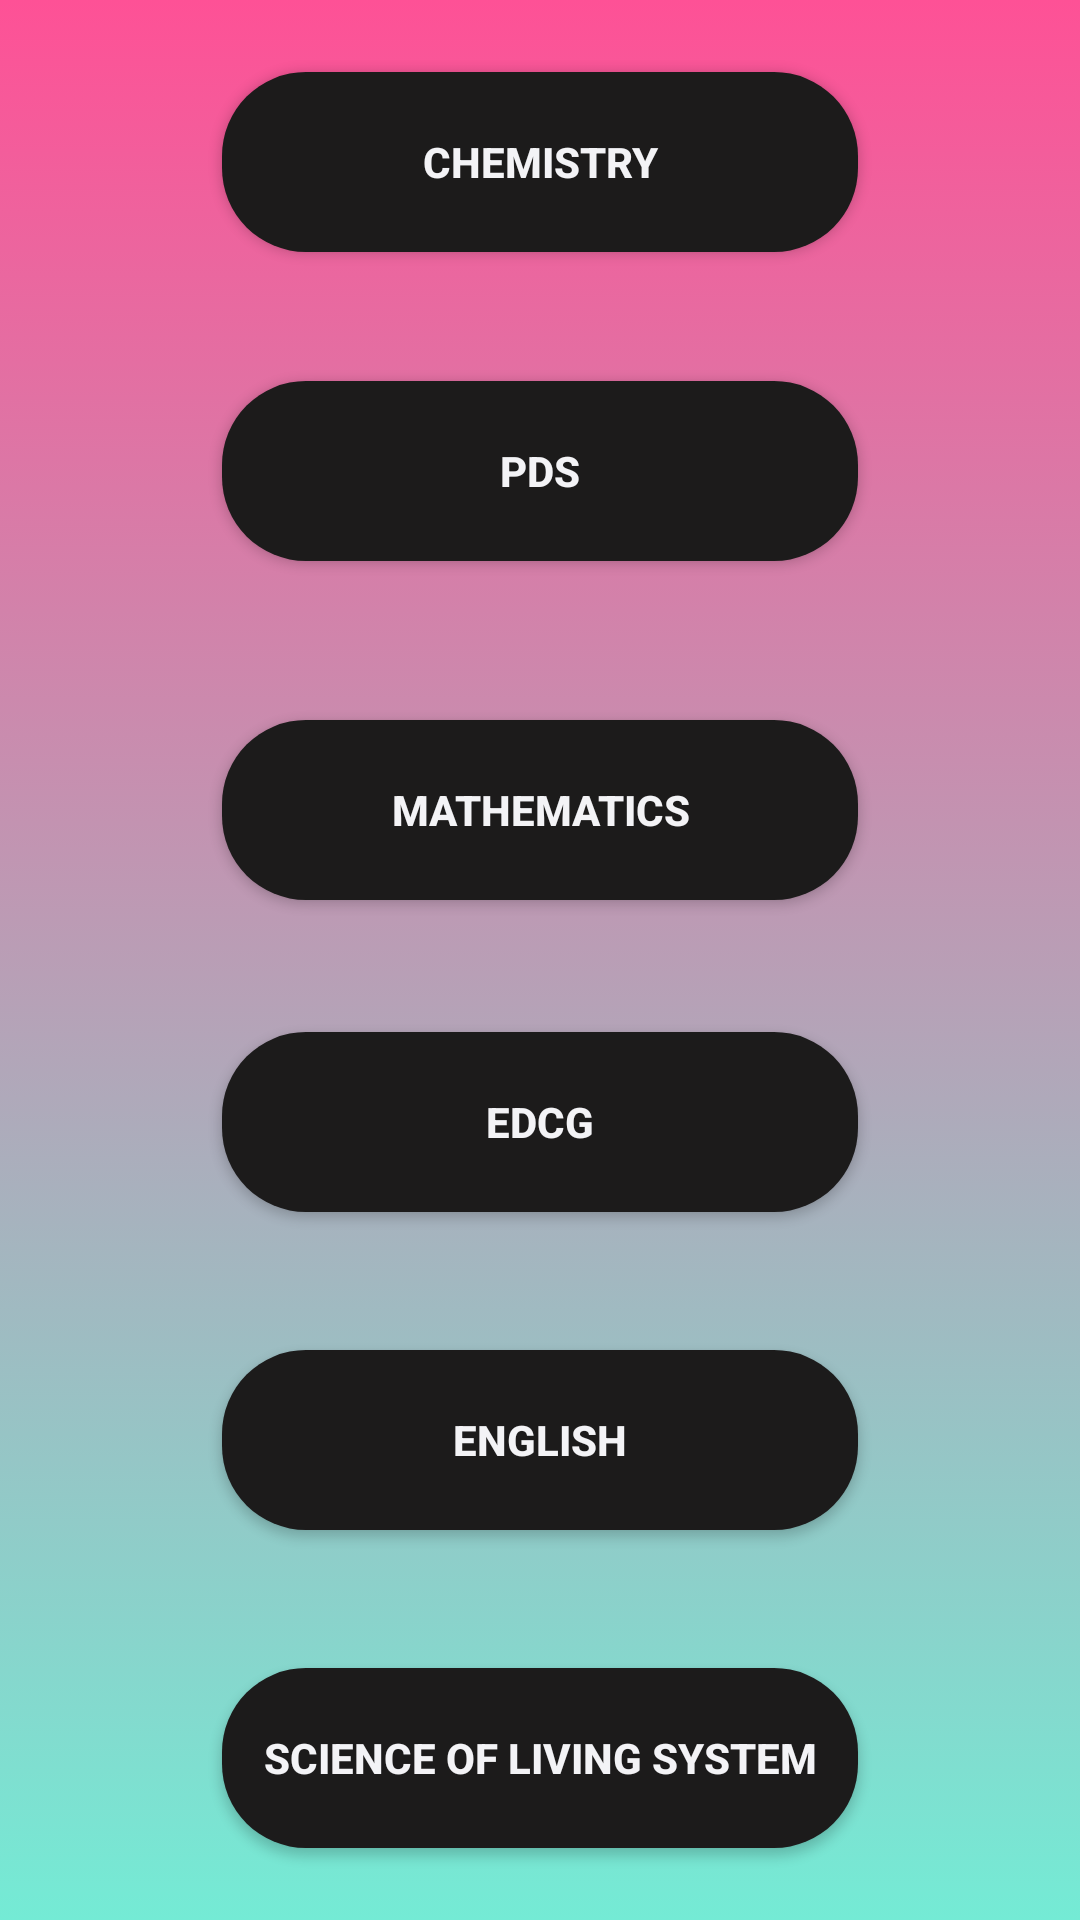

Here is an Android app screen rendered from its layout file. Give the layout XML and the strings, colors and styles it references.
<!-- AndroidManifest.xml: application theme Theme.Task4 -->
<!-- res/layout/fragment2_layout.xml -->
<?xml version="1.0" encoding="utf-8"?>
<LinearLayout xmlns:android="http://schemas.android.com/apk/res/android"
    android:layout_width="match_parent"
    android:layout_height="match_parent"
    android:gravity="center"
    android:orientation="vertical"
    android:background="@drawable/bg2">

<Button
android:id="@+id/button6"
android:layout_width="212dp"
android:layout_height="60dp"
    android:onClick="btn6"
android:background="@drawable/button2"
android:text="@string/chemistry"
android:textColor="#F3F3F6"
android:textColorHint="@color/white"
android:textStyle="bold" />

<Button
android:id="@+id/button7"
android:layout_width="212dp"
android:layout_height="60dp"
android:layout_marginTop="43dp"
    android:onClick="btn7"
android:background="@drawable/button2"
android:text="@string/pds"
android:textColor="#F3F3F6"
android:textColorHint="@color/white"
android:textStyle="bold" />

<Button
android:id="@+id/button8"
android:layout_width="212dp"
android:layout_height="60dp"
android:layout_marginTop="53dp"
    android:onClick="btn8"
android:background="@drawable/button2"
android:text="@string/maths2"
android:textColor="#F3F3F6"
android:textColorHint="@color/white"
android:textStyle="bold" />

<Button
android:id="@+id/button9"
android:layout_width="212dp"
android:layout_height="60dp"
android:layout_marginTop="44dp"
    android:onClick="btn9"
android:background="@drawable/button2"
android:text="@string/edcg"
android:textColor="#F3F3F6"
android:textColorHint="@color/white"
android:textStyle="bold" />

<Button
android:id="@+id/button10"
android:layout_width="212dp"
android:layout_height="60dp"
android:layout_marginTop="46dp"
    android:onClick="btn10"
android:background="@drawable/button2"
android:text="@string/english"
android:textColor="#F3F3F6"
android:textColorHint="@color/white"
android:textStyle="bold" />

    <Button
        android:id="@+id/button11"
        android:layout_width="212dp"
        android:layout_height="60dp"
        android:layout_marginTop="46dp"
        android:onClick="btn11"
        android:background="@drawable/button2"
        android:text="@string/science_of_living_system"
        android:textColor="#F3F3F6"
        android:textColorHint="@color/white"
        android:textStyle="bold" />

</LinearLayout>
<!-- resources referenced by this layout -->
<resources>
  <!-- drawable bg2 (drawable) -->
  <?xml version="1.0" encoding="utf-8"?>
  <selector xmlns:android="http://schemas.android.com/apk/res/android">
      <item>
          <shape>
              <gradient android:angle="90"
                  android:startColor="#74ebd5"
                  android:endColor="#fe5196"
                  android:type="linear" />
          </shape>
      </item>
  </selector>
  <!-- drawable button2 (drawable) -->
  <?xml version="1.0" encoding="utf-8"?>
  <shape xmlns:android="http://schemas.android.com/apk/res/android">
      <corners android:radius="28dp"/>
      <solid android:color="#1C1B1B"/>
  </shape>
  <string name="chemistry">Chemistry</string>
  <string name="edcg">EDCG</string>
  <string name="english">ENGLISH</string>
  <string name="maths2">Mathematics</string>
  <string name="pds">PDS</string>
  <string name="science_of_living_system">SCIENCE OF LIVING SYSTEM</string>
  <style name="Theme.Task4" parent="Theme.AppCompat.DayNight.NoActionBar">
          
          <item name="colorPrimary">@color/purple_500</item>
          <item name="colorPrimaryVariant">@color/purple_700</item>
          <item name="colorOnPrimary">@color/white</item>
          
          <item name="colorSecondary">@color/teal_200</item>
          <item name="colorSecondaryVariant">@color/teal_700</item>
          <item name="colorOnSecondary">@color/black</item>
          
          <item name="android:statusBarColor" tools:targetApi="l">?attr/colorPrimaryVariant</item>
          
      </style>
  <!-- not gathered from this repository: default colours our renderer supplied (Android Studio template values) -->
  <color name="purple_500">#FF6200EE</color>
  <color name="purple_700">#FF3700B3</color>
  <color name="teal_200">#FF03DAC5</color>
  <color name="teal_700">#FF018786</color>
  <color name="black">#FF000000</color>
  <color name="white">#FFFFFFFF</color>
</resources>
